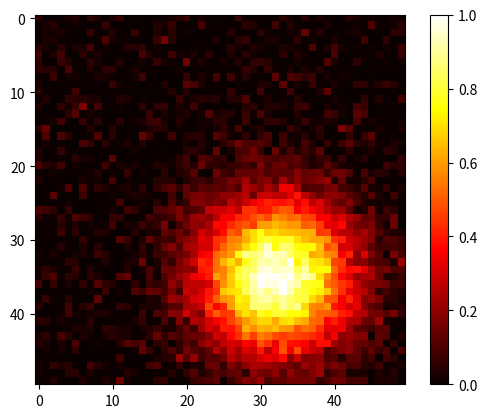
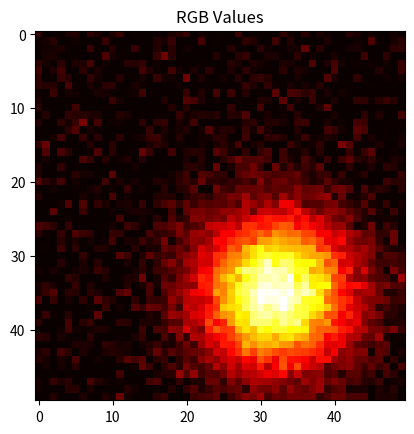

The matplotlib source for these figures, in order:
import numpy as np
from random import randrange
import numpy.random
import matplotlib.pyplot as plt
import matplotlib.colors as mcolors

'''
# Generate some test data
x = np.random.randn(8873)
y = np.random.randn(8873)

heatmap, xedges, yedges = np.histogram2d(x, y, bins=50)
extent = [xedges[0], xedges[-1], yedges[0], yedges[-1]]

plt.clf()
plt.imshow(heatmap.T, extent=extent, origin='lower')
plt.show()
'''

GRID_SIZE = 50

def generateHeatmap(size, show=False):
    # Create a numpy array to store the heatmap
    heatmap = np.zeros((size, size))

    # Choose the coordinates of the hot point
    x = np.random.randint(size/4, size*3/4)
    y = np.random.randint(size/4, size*3/4)

    # Create arrays of x and y coordinates for each point in the heatmap
    x_coords, y_coords = np.meshgrid(range(size), range(size))

    # Calculate the distances between each point and the hot point
    distances = np.sqrt((x_coords - x)**2 + (y_coords - y)**2)

    # Create a smooth heat distribution around the hot point
    sigma = np.sqrt(size)
    heatmap = np.exp(-((distances**2)/(2*sigma**2)))

    # Normalize the heatmap so that the maximum value is 1
    heatmap /= np.max(heatmap)

    # Add some noise to the heatmap
    noise_std = size**0.4 / 100
    noise = np.random.normal(loc=0, scale=noise_std, size=(size, size))
    heatmap += noise

    # Clip the heatmap values to the range [0, 1]
    heatmap = np.clip(heatmap, 0, 1)

    # Map the heatmap values to RGB values using the 'hot' colormap
    cmap = mcolors.ListedColormap(plt.cm.hot(np.linspace(0, 1, 256)))
    rgba_heatmap = cmap(heatmap)

    if show:
        for x in range(0, GRID_SIZE, 8):
            for y in range(0, GRID_SIZE, 8):
                print(f"Color at ({x}, {y}): {getColor(heatmap[x][y])}")

        # Display the heatmap using matplotlib
        plt.imshow(heatmap, cmap='hot', interpolation='nearest')
        plt.colorbar()
        plt.show()

        # Create a second plot to display the RGB values of the heatmap
        fig, ax = plt.subplots()
        ax.imshow(rgba_heatmap, interpolation='nearest')
        ax.set_title('RGB Values')
        plt.show()

    return heatmap

def getColor(heatValue):
    # Define the colormap and normalization function
    cmap = plt.get_cmap('hot')
    norm = mcolors.Normalize(vmin=0, vmax=1)
    
    # Convert the normalized heat value to an RGB color
    color = cmap(heatValue)
    
    # Convert the RGB color to a hex color code
    hex_color: mcolors.rgb2hex = mcolors.rgb2hex(color)
    
    return hex_color


if __name__ == "__main__":
    heatmap = generateHeatmap(GRID_SIZE, show=True)
    
